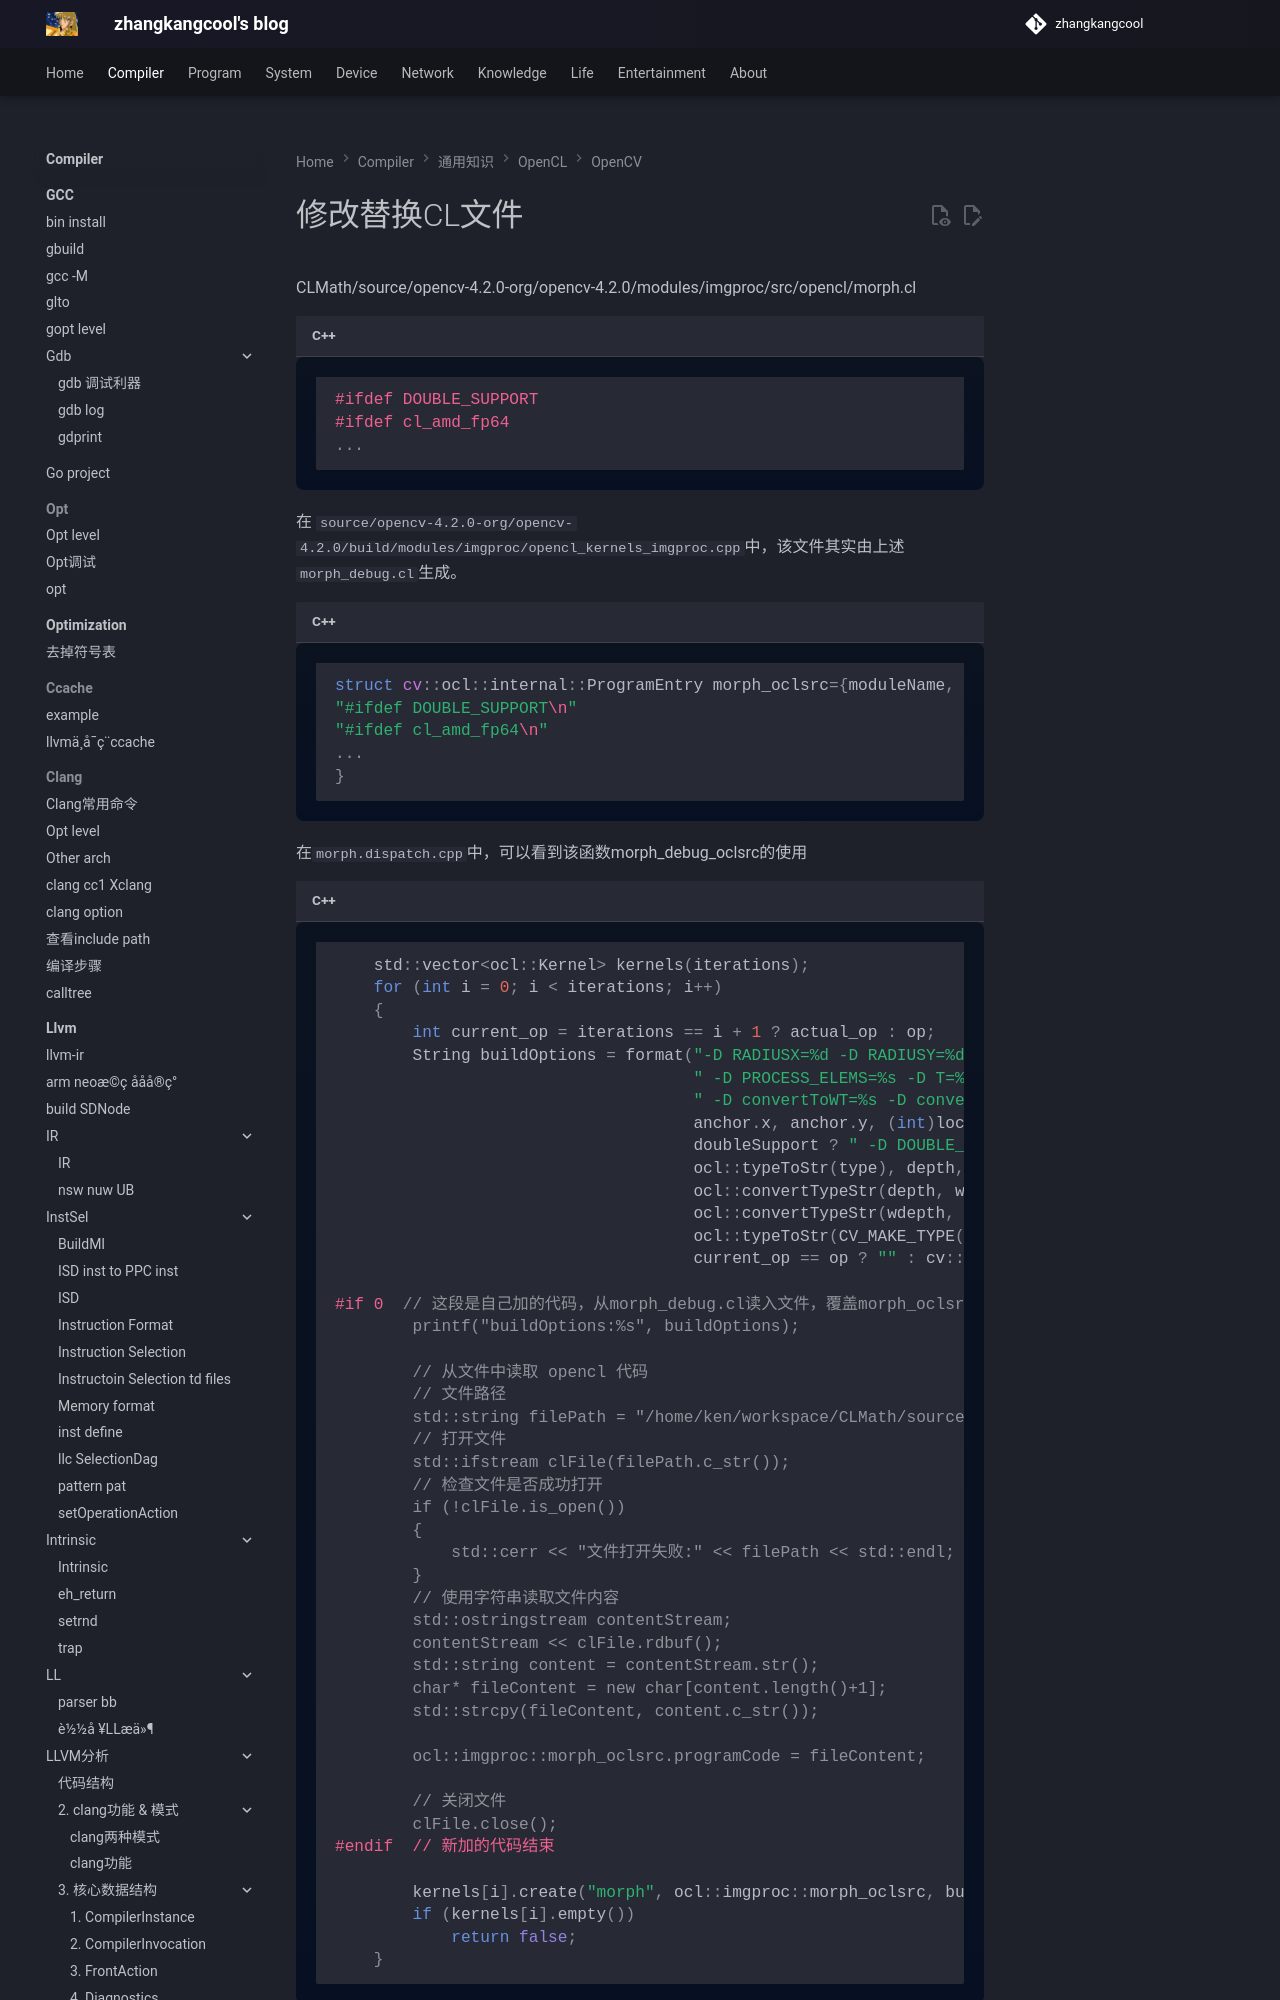

repository: zhangkangcool/zhangkangcool.github.io · page: Compiler/通用知识/OpenCL/OpenCV/修改替换CL文件/index.html · generator: mkdocs

# 修改替换CL文件


CLMath/source/opencv-4.2.0-org/opencv-4.2.0/modules/imgproc/src/opencl/morph.cl

```c++
#ifdef DOUBLE_SUPPORT
#ifdef cl_amd_fp64
...
```





在 `source/opencv-4.2.0-org/opencv-4.2.0/build/modules/imgproc/opencl_kernels_imgproc.cpp`中，该文件其实由上述`morph_debug.cl`生成。

```c++
struct cv::ocl::internal::ProgramEntry morph_oclsrc={moduleName, "morph",
"#ifdef DOUBLE_SUPPORT\n"
"#ifdef cl_amd_fp64\n"
...
}
```



在`morph.dispatch.cpp`中，可以看到该函数morph_debug_oclsrc的使用
